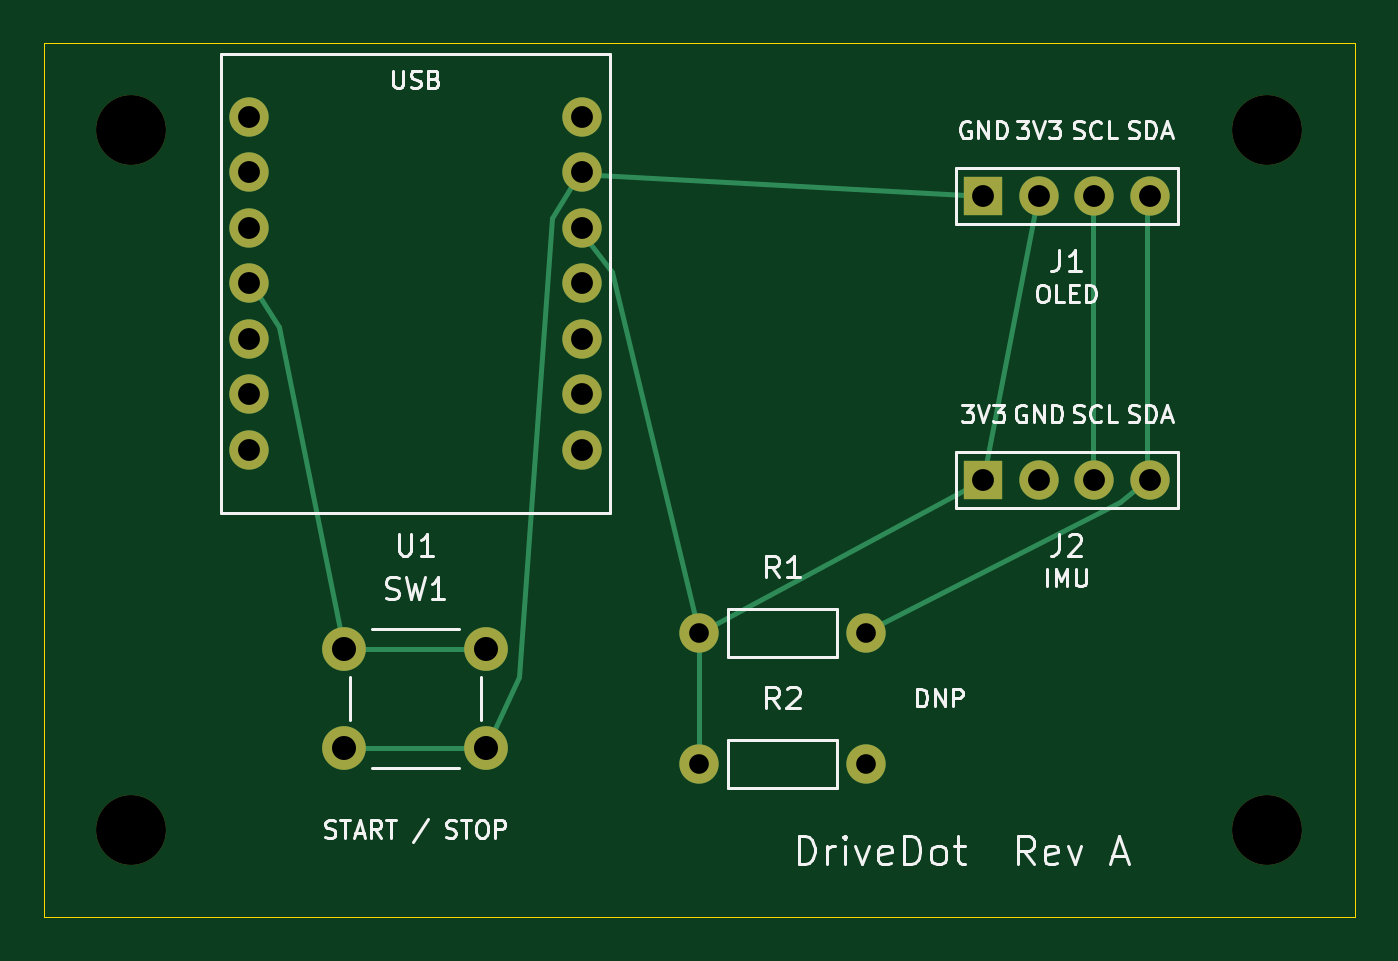
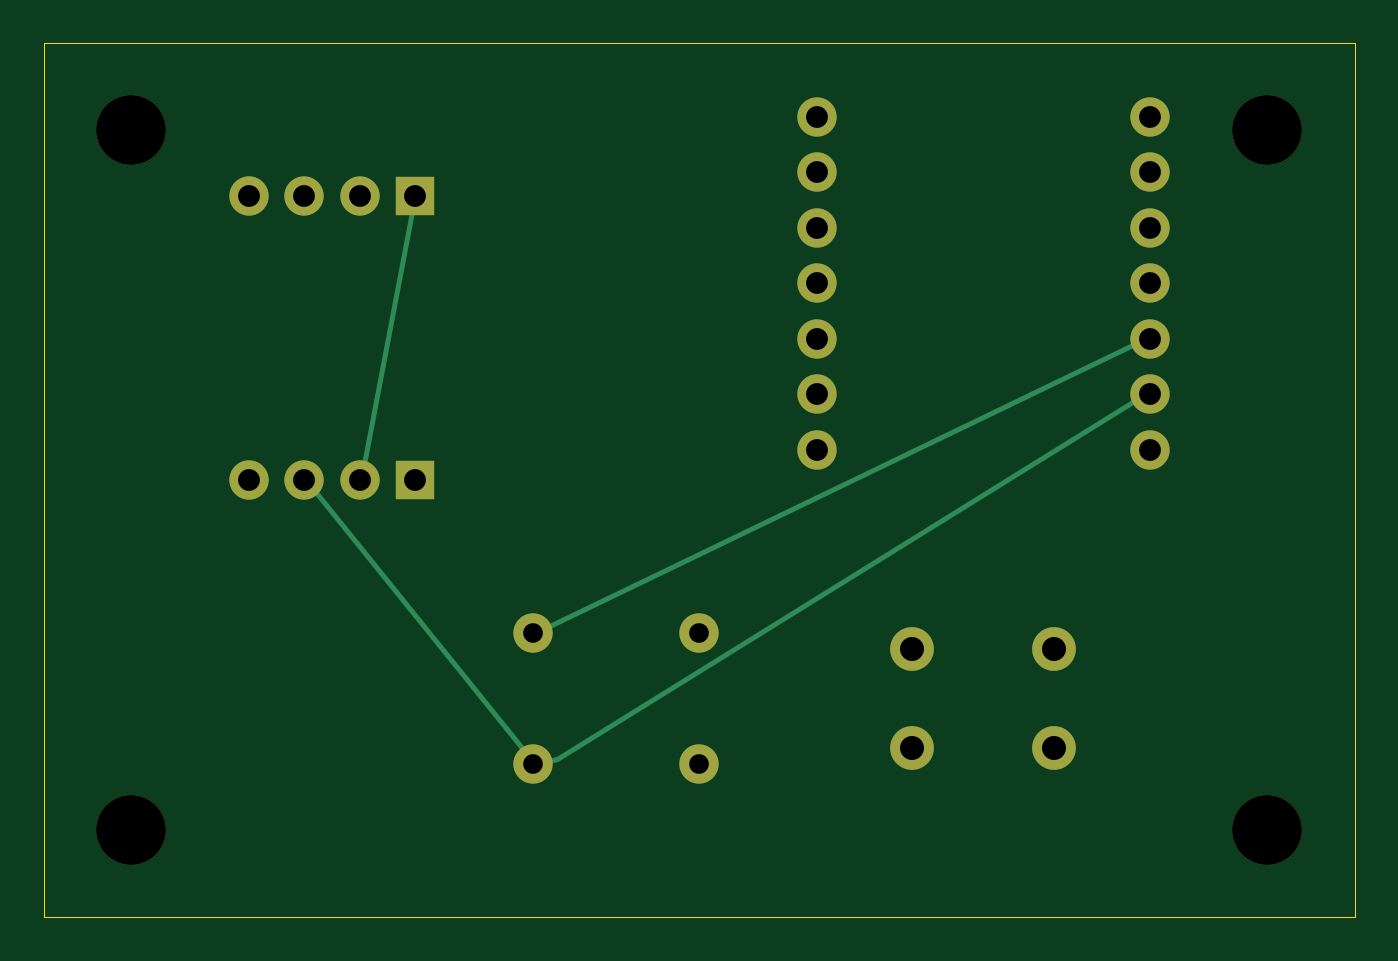
Circuit board: 9 layer files. Board 60.0 x 40.0 mm.
- bottom_copper: drivedot-B_Cu.gbl (3144 bytes)
- bottom_mask: drivedot-B_Mask.gbs (1587 bytes)
- bottom_silk: drivedot-B_Silkscreen.gbo (492 bytes)
- outline: drivedot-Edge_Cuts.gm1 (653 bytes)
- top_copper: drivedot-F_Cu.gtl (3925 bytes)
- top_mask: drivedot-F_Mask.gts (1587 bytes)
- top_silk: drivedot-F_Silkscreen.gto (32929 bytes)
- drill: drivedot-NPTH.drl (417 bytes)
- drill: drivedot-PTH.drl (870 bytes)

=== bottom_copper: drivedot-B_Cu.gbl ===
%TF.GenerationSoftware,KiCad,Pcbnew,9.0.9-9.0.9~ubuntu24.04.1*%
%TF.CreationDate,2026-10-02T19:53:36-07:00*%
%TF.ProjectId,drivedot,64726976-6564-46f7-942e-6b696361645f,rev?*%
%TF.SameCoordinates,Original*%
%TF.FileFunction,Copper,L2,Bot*%
%TF.FilePolarity,Positive*%
%FSLAX46Y46*%
G04 Gerber Fmt 4.6, Leading zero omitted, Abs format (unit mm)*
G04 Created by KiCad (PCBNEW 9.0.9-9.0.9~ubuntu24.04.1) date 2026-10-02 19:53:36*
%MOMM*%
%LPD*%
G01*
G04 APERTURE LIST*
%TA.AperFunction,ComponentPad*%
%ADD10R,1.800000X1.800000*%
%TD*%
%TA.AperFunction,ComponentPad*%
%ADD11C,1.800000*%
%TD*%
%TA.AperFunction,ComponentPad*%
%ADD12C,2.000000*%
%TD*%
%TA.AperFunction,Conductor*%
%ADD13C,0.250000*%
%TD*%
G04 APERTURE END LIST*
D10*
%TO.P,J2,1*%
%TO.N,/+3V3*%
X43000000Y-20000000D03*
D11*
%TO.P,J2,2*%
%TO.N,/GND*%
X45540000Y-20000000D03*
%TO.P,J2,3*%
%TO.N,/SCL*%
X48080000Y-20000000D03*
%TO.P,J2,4*%
%TO.N,/SDA*%
X50620000Y-20000000D03*
%TD*%
D12*
%TO.P,SW1,1*%
%TO.N,/BUTTON*%
X13750000Y-27750000D03*
X20250000Y-27750000D03*
%TO.P,SW1,2*%
%TO.N,/GND*%
X13750000Y-32250000D03*
X20250000Y-32250000D03*
%TD*%
D10*
%TO.P,J1,1*%
%TO.N,/GND*%
X43000000Y-7000000D03*
D11*
%TO.P,J1,2*%
%TO.N,/+3V3*%
X45540000Y-7000000D03*
%TO.P,J1,3*%
%TO.N,/SCL*%
X48080000Y-7000000D03*
%TO.P,J1,4*%
%TO.N,/SDA*%
X50620000Y-7000000D03*
%TD*%
%TO.P,U1,1*%
%TO.N,unconnected-(U1-D0{slash}GPIO1-Pad1)*%
X9380000Y-3380000D03*
%TO.P,U1,2*%
%TO.N,unconnected-(U1-D1{slash}GPIO2-Pad2)*%
X9380000Y-5920000D03*
%TO.P,U1,3*%
%TO.N,unconnected-(U1-D2{slash}GPIO3-Pad3)*%
X9380000Y-8460000D03*
%TO.P,U1,4*%
%TO.N,/BUTTON*%
X9380000Y-11000000D03*
%TO.P,U1,5*%
%TO.N,/SDA*%
X9380000Y-13540000D03*
%TO.P,U1,6*%
%TO.N,/SCL*%
X9380000Y-16080000D03*
%TO.P,U1,7*%
%TO.N,unconnected-(U1-D6{slash}GPIO43-Pad7)*%
X9380000Y-18620000D03*
%TO.P,U1,8*%
%TO.N,unconnected-(U1-D7{slash}GPIO44-Pad8)*%
X24620000Y-18620000D03*
%TO.P,U1,9*%
%TO.N,unconnected-(U1-D8{slash}GPIO7-Pad9)*%
X24620000Y-16080000D03*
%TO.P,U1,10*%
%TO.N,unconnected-(U1-D9{slash}GPIO8-Pad10)*%
X24620000Y-13540000D03*
%TO.P,U1,11*%
%TO.N,unconnected-(U1-D10{slash}GPIO9-Pad11)*%
X24620000Y-11000000D03*
%TO.P,U1,12*%
%TO.N,/+3V3*%
X24620000Y-8460000D03*
%TO.P,U1,13*%
%TO.N,/GND*%
X24620000Y-5920000D03*
%TO.P,U1,14*%
%TO.N,unconnected-(U1-5V_USB-Pad14)*%
X24620000Y-3380000D03*
%TD*%
%TO.P,R1,1*%
%TO.N,/+3V3*%
X30000000Y-27000000D03*
%TO.P,R1,2*%
%TO.N,/SDA*%
X37620000Y-27000000D03*
%TD*%
%TO.P,R2,1*%
%TO.N,/+3V3*%
X30000000Y-33000000D03*
%TO.P,R2,2*%
%TO.N,/SCL*%
X37620000Y-33000000D03*
%TD*%
D13*
%TO.N,/GND*%
X45500000Y-20000000D02*
X45540000Y-20000000D01*
X43000000Y-7000000D02*
X45500000Y-20000000D01*
%TO.N,/SCL*%
X36500000Y-32750000D02*
X37500000Y-33000000D01*
X48000000Y-20000000D02*
X48080000Y-20000000D01*
X37620000Y-33000000D02*
X37500000Y-33000000D01*
X9380000Y-16079999D02*
X9500000Y-16000000D01*
X9500000Y-16000000D02*
X36500000Y-32750000D01*
X37500000Y-33000000D02*
X37620000Y-33000000D01*
X37500000Y-33000000D02*
X48000000Y-20000000D01*
%TO.N,/SDA*%
X9500000Y-13500000D02*
X37500000Y-27000000D01*
X9380000Y-13540000D02*
X9500000Y-13500000D01*
X37500000Y-27000000D02*
X37620000Y-27000000D01*
%TD*%
M02*

=== bottom_mask: drivedot-B_Mask.gbs ===
%TF.GenerationSoftware,KiCad,Pcbnew,9.0.9-9.0.9~ubuntu24.04.1*%
%TF.CreationDate,2026-10-02T19:53:36-07:00*%
%TF.ProjectId,drivedot,64726976-6564-46f7-942e-6b696361645f,rev?*%
%TF.SameCoordinates,Original*%
%TF.FileFunction,Soldermask,Bot*%
%TF.FilePolarity,Negative*%
%FSLAX46Y46*%
G04 Gerber Fmt 4.6, Leading zero omitted, Abs format (unit mm)*
G04 Created by KiCad (PCBNEW 9.0.9-9.0.9~ubuntu24.04.1) date 2026-10-02 19:53:36*
%MOMM*%
%LPD*%
G01*
G04 APERTURE LIST*
%ADD10R,1.800000X1.800000*%
%ADD11C,1.800000*%
%ADD12C,2.000000*%
%ADD13C,3.200000*%
G04 APERTURE END LIST*
D10*
%TO.C,J2*%
X43000000Y-20000000D03*
D11*
X45540000Y-20000000D03*
X48080000Y-20000000D03*
X50620000Y-20000000D03*
%TD*%
D12*
%TO.C,SW1*%
X13750000Y-27750000D03*
X20250000Y-27750000D03*
X13750000Y-32250000D03*
X20250000Y-32250000D03*
%TD*%
D10*
%TO.C,J1*%
X43000000Y-7000000D03*
D11*
X45540000Y-7000000D03*
X48080000Y-7000000D03*
X50620000Y-7000000D03*
%TD*%
%TO.C,U1*%
X9380000Y-3380000D03*
X9380000Y-5920000D03*
X9380000Y-8460000D03*
X9380000Y-11000000D03*
X9380000Y-13540000D03*
X9380000Y-16080000D03*
X9380000Y-18620000D03*
X24620000Y-18620000D03*
X24620000Y-16080000D03*
X24620000Y-13540000D03*
X24620000Y-11000000D03*
X24620000Y-8460000D03*
X24620000Y-5920000D03*
X24620000Y-3380000D03*
%TD*%
%TO.C,R1*%
X30000000Y-27000000D03*
X37620000Y-27000000D03*
%TD*%
D13*
%TO.C,H1*%
X4000000Y-4000000D03*
%TD*%
D11*
%TO.C,R2*%
X30000000Y-33000000D03*
X37620000Y-33000000D03*
%TD*%
D13*
%TO.C,H4*%
X4000000Y-36000000D03*
%TD*%
%TO.C,H2*%
X56000000Y-4000000D03*
%TD*%
%TO.C,H3*%
X56000000Y-36000000D03*
%TD*%
M02*

=== bottom_silk: drivedot-B_Silkscreen.gbo ===
%TF.GenerationSoftware,KiCad,Pcbnew,9.0.9-9.0.9~ubuntu24.04.1*%
%TF.CreationDate,2026-10-02T19:53:36-07:00*%
%TF.ProjectId,drivedot,64726976-6564-46f7-942e-6b696361645f,rev?*%
%TF.SameCoordinates,Original*%
%TF.FileFunction,Legend,Bot*%
%TF.FilePolarity,Positive*%
%FSLAX46Y46*%
G04 Gerber Fmt 4.6, Leading zero omitted, Abs format (unit mm)*
G04 Created by KiCad (PCBNEW 9.0.9-9.0.9~ubuntu24.04.1) date 2026-10-02 19:53:36*
%MOMM*%
%LPD*%
G01*
G04 APERTURE LIST*
G04 APERTURE END LIST*
M02*

=== outline: drivedot-Edge_Cuts.gm1 ===
%TF.GenerationSoftware,KiCad,Pcbnew,9.0.9-9.0.9~ubuntu24.04.1*%
%TF.CreationDate,2026-10-02T19:53:36-07:00*%
%TF.ProjectId,drivedot,64726976-6564-46f7-942e-6b696361645f,rev?*%
%TF.SameCoordinates,Original*%
%TF.FileFunction,Profile,NP*%
%FSLAX46Y46*%
G04 Gerber Fmt 4.6, Leading zero omitted, Abs format (unit mm)*
G04 Created by KiCad (PCBNEW 9.0.9-9.0.9~ubuntu24.04.1) date 2026-10-02 19:53:36*
%MOMM*%
%LPD*%
G01*
G04 APERTURE LIST*
%TA.AperFunction,Profile*%
%ADD10C,0.050000*%
%TD*%
G04 APERTURE END LIST*
D10*
X0Y0D02*
X60000000Y0D01*
X0Y-40000000D02*
X0Y0D01*
X60000000Y0D02*
X60000000Y-40000000D01*
X60000000Y-40000000D02*
X0Y-40000000D01*
M02*

=== top_copper: drivedot-F_Cu.gtl ===
%TF.GenerationSoftware,KiCad,Pcbnew,9.0.9-9.0.9~ubuntu24.04.1*%
%TF.CreationDate,2026-10-02T19:53:36-07:00*%
%TF.ProjectId,drivedot,64726976-6564-46f7-942e-6b696361645f,rev?*%
%TF.SameCoordinates,Original*%
%TF.FileFunction,Copper,L1,Top*%
%TF.FilePolarity,Positive*%
%FSLAX46Y46*%
G04 Gerber Fmt 4.6, Leading zero omitted, Abs format (unit mm)*
G04 Created by KiCad (PCBNEW 9.0.9-9.0.9~ubuntu24.04.1) date 2026-10-02 19:53:36*
%MOMM*%
%LPD*%
G01*
G04 APERTURE LIST*
%TA.AperFunction,ComponentPad*%
%ADD10R,1.800000X1.800000*%
%TD*%
%TA.AperFunction,ComponentPad*%
%ADD11C,1.800000*%
%TD*%
%TA.AperFunction,ComponentPad*%
%ADD12C,2.000000*%
%TD*%
%TA.AperFunction,Conductor*%
%ADD13C,0.250000*%
%TD*%
G04 APERTURE END LIST*
D10*
%TO.P,J2,1*%
%TO.N,/+3V3*%
X43000000Y-20000000D03*
D11*
%TO.P,J2,2*%
%TO.N,/GND*%
X45540000Y-20000000D03*
%TO.P,J2,3*%
%TO.N,/SCL*%
X48080000Y-20000000D03*
%TO.P,J2,4*%
%TO.N,/SDA*%
X50620000Y-20000000D03*
%TD*%
D12*
%TO.P,SW1,1*%
%TO.N,/BUTTON*%
X13750000Y-27750000D03*
X20250000Y-27750000D03*
%TO.P,SW1,2*%
%TO.N,/GND*%
X13750000Y-32250000D03*
X20250000Y-32250000D03*
%TD*%
D10*
%TO.P,J1,1*%
%TO.N,/GND*%
X43000000Y-7000000D03*
D11*
%TO.P,J1,2*%
%TO.N,/+3V3*%
X45540000Y-7000000D03*
%TO.P,J1,3*%
%TO.N,/SCL*%
X48080000Y-7000000D03*
%TO.P,J1,4*%
%TO.N,/SDA*%
X50620000Y-7000000D03*
%TD*%
%TO.P,U1,1*%
%TO.N,unconnected-(U1-D0{slash}GPIO1-Pad1)*%
X9380000Y-3380000D03*
%TO.P,U1,2*%
%TO.N,unconnected-(U1-D1{slash}GPIO2-Pad2)*%
X9380000Y-5920000D03*
%TO.P,U1,3*%
%TO.N,unconnected-(U1-D2{slash}GPIO3-Pad3)*%
X9380000Y-8460000D03*
%TO.P,U1,4*%
%TO.N,/BUTTON*%
X9380000Y-11000000D03*
%TO.P,U1,5*%
%TO.N,/SDA*%
X9380000Y-13540000D03*
%TO.P,U1,6*%
%TO.N,/SCL*%
X9380000Y-16080000D03*
%TO.P,U1,7*%
%TO.N,unconnected-(U1-D6{slash}GPIO43-Pad7)*%
X9380000Y-18620000D03*
%TO.P,U1,8*%
%TO.N,unconnected-(U1-D7{slash}GPIO44-Pad8)*%
X24620000Y-18620000D03*
%TO.P,U1,9*%
%TO.N,unconnected-(U1-D8{slash}GPIO7-Pad9)*%
X24620000Y-16080000D03*
%TO.P,U1,10*%
%TO.N,unconnected-(U1-D9{slash}GPIO8-Pad10)*%
X24620000Y-13540000D03*
%TO.P,U1,11*%
%TO.N,unconnected-(U1-D10{slash}GPIO9-Pad11)*%
X24620000Y-11000000D03*
%TO.P,U1,12*%
%TO.N,/+3V3*%
X24620000Y-8460000D03*
%TO.P,U1,13*%
%TO.N,/GND*%
X24620000Y-5920000D03*
%TO.P,U1,14*%
%TO.N,unconnected-(U1-5V_USB-Pad14)*%
X24620000Y-3380000D03*
%TD*%
%TO.P,R1,1*%
%TO.N,/+3V3*%
X30000000Y-27000000D03*
%TO.P,R1,2*%
%TO.N,/SDA*%
X37620000Y-27000000D03*
%TD*%
%TO.P,R2,1*%
%TO.N,/+3V3*%
X30000000Y-33000000D03*
%TO.P,R2,2*%
%TO.N,/SCL*%
X37620000Y-33000000D03*
%TD*%
D13*
%TO.N,/+3V3*%
X24500000Y-8500000D02*
X26000000Y-10500000D01*
X30000000Y-27000000D02*
X30000000Y-33000000D01*
X24620000Y-8460000D02*
X24500000Y-8500000D01*
X26000000Y-10500000D02*
X30000000Y-27000000D01*
X30000000Y-27000000D02*
X43000000Y-20000000D01*
X43000000Y-20000000D02*
X45500000Y-7000000D01*
X45500000Y-7000000D02*
X45540000Y-7000000D01*
%TO.N,/BUTTON*%
X9500000Y-11000000D02*
X10750000Y-13000000D01*
X9380000Y-11000000D02*
X9500000Y-11000000D01*
X13750000Y-27750000D02*
X20250000Y-27750000D01*
X10750000Y-13000000D02*
X13750000Y-27750000D01*
%TO.N,/GND*%
X21750000Y-29000000D02*
X20250000Y-32250000D01*
X24500000Y-6000000D02*
X43000000Y-7000000D01*
X23250000Y-8000000D02*
X21750000Y-29000000D01*
X24620000Y-5920000D02*
X24500000Y-6000000D01*
X24500000Y-6000000D02*
X23250000Y-8000000D01*
X24620000Y-5920000D02*
X24500000Y-6000000D01*
X20250000Y-32250000D02*
X13750000Y-32250000D01*
%TO.N,/SCL*%
X48000000Y-7000000D02*
X48080000Y-7000000D01*
X48000000Y-20000000D02*
X48000000Y-7000000D01*
X48080000Y-20000000D02*
X48000000Y-20000000D01*
%TO.N,/SDA*%
X50500000Y-20000000D02*
X50500000Y-7000000D01*
X37620000Y-27000000D02*
X37500000Y-27000000D01*
X49250000Y-21000000D02*
X50500000Y-20000000D01*
X50500000Y-7000000D02*
X50620000Y-7000000D01*
X50620000Y-20000000D02*
X50500000Y-20000000D01*
X37500000Y-27000000D02*
X49250000Y-21000000D01*
X50500000Y-20000000D02*
X50620000Y-20000000D01*
%TD*%
M02*

=== top_mask: drivedot-F_Mask.gts ===
%TF.GenerationSoftware,KiCad,Pcbnew,9.0.9-9.0.9~ubuntu24.04.1*%
%TF.CreationDate,2026-10-02T19:53:36-07:00*%
%TF.ProjectId,drivedot,64726976-6564-46f7-942e-6b696361645f,rev?*%
%TF.SameCoordinates,Original*%
%TF.FileFunction,Soldermask,Top*%
%TF.FilePolarity,Negative*%
%FSLAX46Y46*%
G04 Gerber Fmt 4.6, Leading zero omitted, Abs format (unit mm)*
G04 Created by KiCad (PCBNEW 9.0.9-9.0.9~ubuntu24.04.1) date 2026-10-02 19:53:36*
%MOMM*%
%LPD*%
G01*
G04 APERTURE LIST*
%ADD10R,1.800000X1.800000*%
%ADD11C,1.800000*%
%ADD12C,2.000000*%
%ADD13C,3.200000*%
G04 APERTURE END LIST*
D10*
%TO.C,J2*%
X43000000Y-20000000D03*
D11*
X45540000Y-20000000D03*
X48080000Y-20000000D03*
X50620000Y-20000000D03*
%TD*%
D12*
%TO.C,SW1*%
X13750000Y-27750000D03*
X20250000Y-27750000D03*
X13750000Y-32250000D03*
X20250000Y-32250000D03*
%TD*%
D10*
%TO.C,J1*%
X43000000Y-7000000D03*
D11*
X45540000Y-7000000D03*
X48080000Y-7000000D03*
X50620000Y-7000000D03*
%TD*%
%TO.C,U1*%
X9380000Y-3380000D03*
X9380000Y-5920000D03*
X9380000Y-8460000D03*
X9380000Y-11000000D03*
X9380000Y-13540000D03*
X9380000Y-16080000D03*
X9380000Y-18620000D03*
X24620000Y-18620000D03*
X24620000Y-16080000D03*
X24620000Y-13540000D03*
X24620000Y-11000000D03*
X24620000Y-8460000D03*
X24620000Y-5920000D03*
X24620000Y-3380000D03*
%TD*%
%TO.C,R1*%
X30000000Y-27000000D03*
X37620000Y-27000000D03*
%TD*%
D13*
%TO.C,H1*%
X4000000Y-4000000D03*
%TD*%
D11*
%TO.C,R2*%
X30000000Y-33000000D03*
X37620000Y-33000000D03*
%TD*%
D13*
%TO.C,H4*%
X4000000Y-36000000D03*
%TD*%
%TO.C,H2*%
X56000000Y-4000000D03*
%TD*%
%TO.C,H3*%
X56000000Y-36000000D03*
%TD*%
M02*

=== top_silk: drivedot-F_Silkscreen.gto (32929 bytes, source omitted) ===
=== drill: drivedot-NPTH.drl ===
M48
; DRILL file {KiCad 9.0.9-9.0.9~ubuntu24.04.1} date 2026-10-02T19:53:36-0700
; FORMAT={-:-/ absolute / metric / decimal}
; #@! TF.CreationDate,2026-10-02T19:53:36-07:00
; #@! TF.GenerationSoftware,Kicad,Pcbnew,9.0.9-9.0.9~ubuntu24.04.1
; #@! TF.FileFunction,NonPlated,1,2,NPTH
FMAT,2
METRIC
; #@! TA.AperFunction,NonPlated,NPTH,ComponentDrill
T1C3.200
%
G90
G05
T1
X4.0Y-4.0
X4.0Y-36.0
X56.0Y-4.0
X56.0Y-36.0
M30

=== drill: drivedot-PTH.drl ===
M48
; DRILL file {KiCad 9.0.9-9.0.9~ubuntu24.04.1} date 2026-10-02T19:53:36-0700
; FORMAT={-:-/ absolute / metric / decimal}
; #@! TF.CreationDate,2026-10-02T19:53:36-07:00
; #@! TF.GenerationSoftware,Kicad,Pcbnew,9.0.9-9.0.9~ubuntu24.04.1
; #@! TF.FileFunction,Plated,1,2,PTH
FMAT,2
METRIC
; #@! TA.AperFunction,Plated,PTH,ComponentDrill
T1C0.900
; #@! TA.AperFunction,Plated,PTH,ComponentDrill
T2C1.000
; #@! TA.AperFunction,Plated,PTH,ComponentDrill
T3C1.100
%
G90
G05
T1
X30.0Y-27.0
X30.0Y-33.0
X37.62Y-27.0
X37.62Y-33.0
T2
X9.38Y-3.38
X9.38Y-5.92
X9.38Y-8.46
X9.38Y-11.0
X9.38Y-13.54
X9.38Y-16.08
X9.38Y-18.62
X24.62Y-3.38
X24.62Y-5.92
X24.62Y-8.46
X24.62Y-11.0
X24.62Y-13.54
X24.62Y-16.08
X24.62Y-18.62
X43.0Y-7.0
X43.0Y-20.0
X45.54Y-7.0
X45.54Y-20.0
X48.08Y-7.0
X48.08Y-20.0
X50.62Y-7.0
X50.62Y-20.0
T3
X13.75Y-27.75
X13.75Y-32.25
X20.25Y-27.75
X20.25Y-32.25
M30
